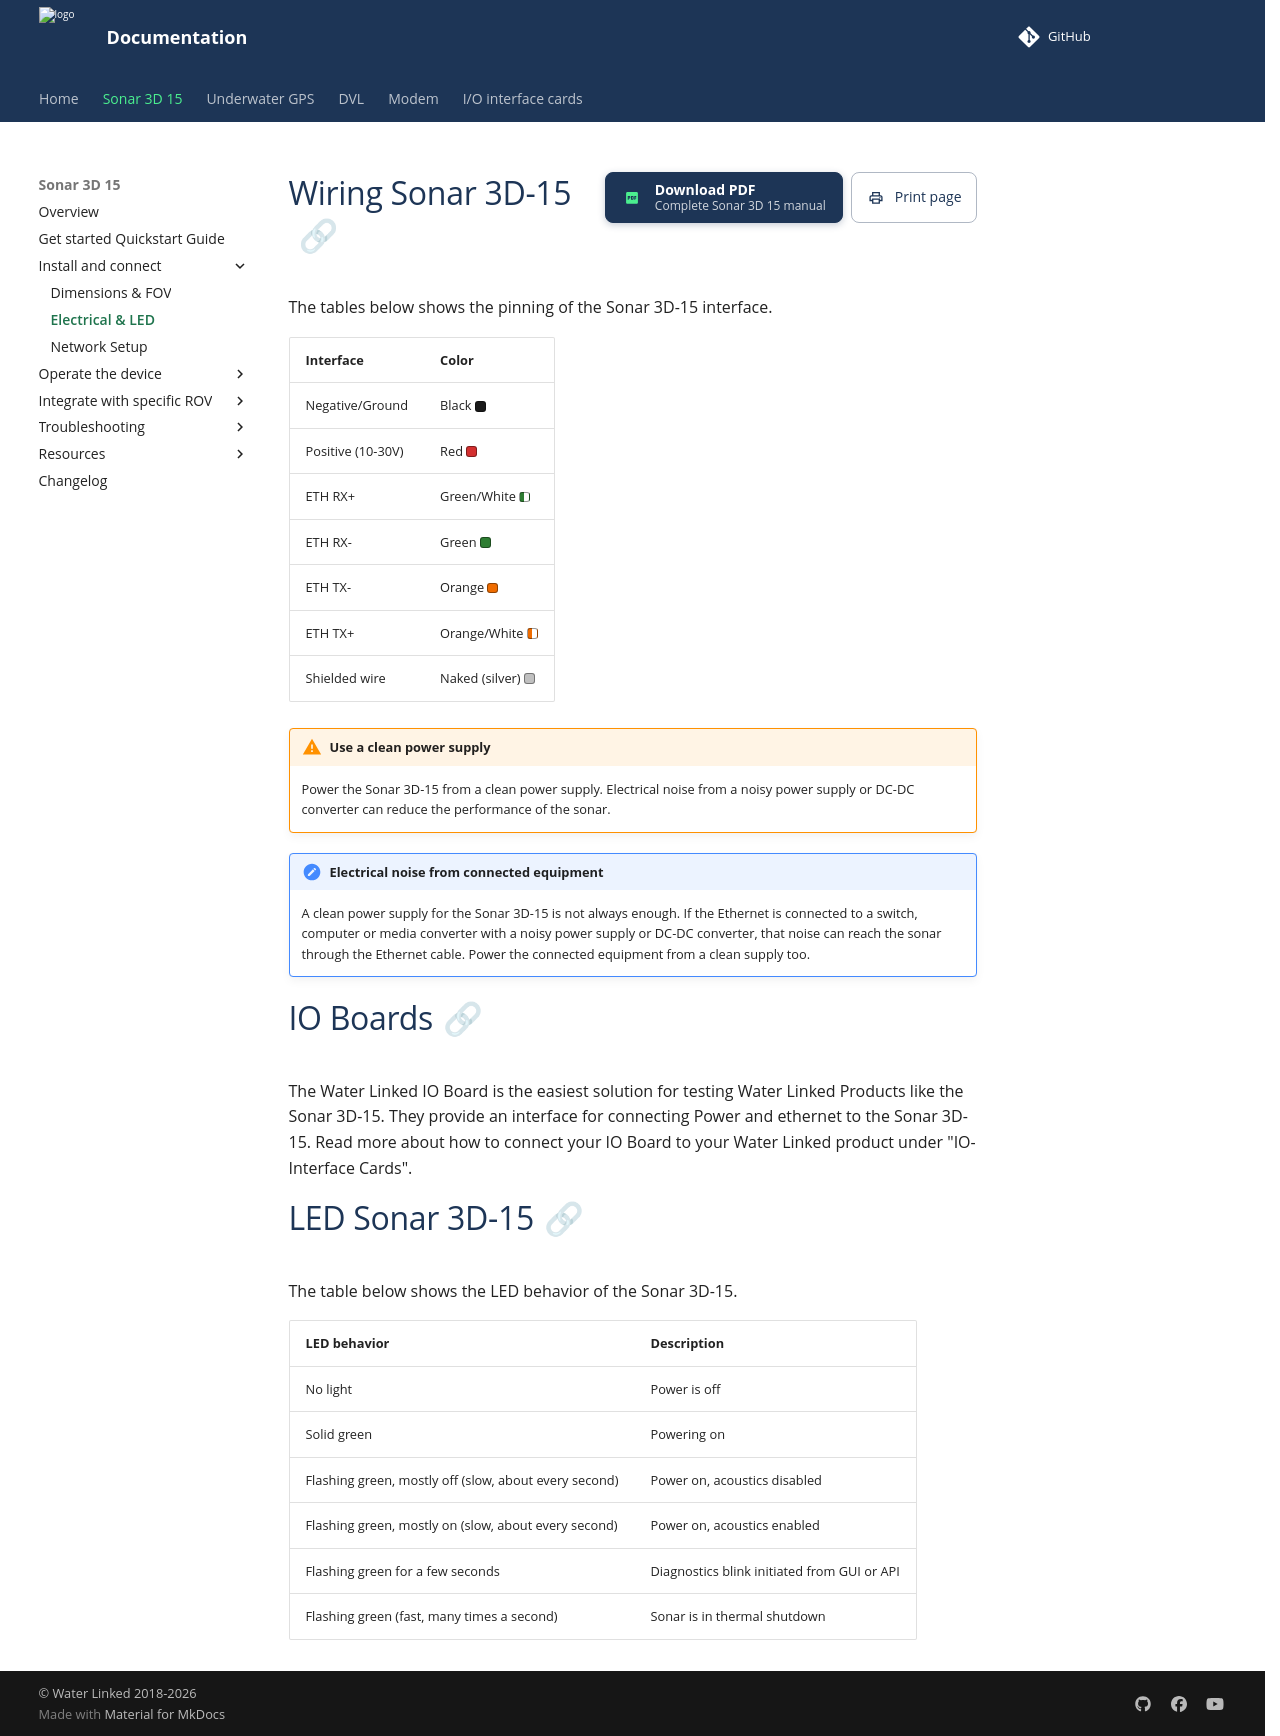

repository: waterlinked/docs · page: sonar-3d/sonar-3d-15-electrical/index.html · generator: mkdocs

# Wiring Sonar 3D-15

The tables below shows the pinning of the Sonar 3D-15 interface.

| Interface         | Color         |
| :-----------------| :-------------|
| Negative/Ground   | Black          <span class="swatch c-black"></span>|
| Positive (10-30V) | Red            <span class="swatch c-red"></span>|
| ETH RX+           | Green/White    <span class="swatch c-green-white"></span>|
| ETH RX-           | Green          <span class="swatch c-green"></span>|
| ETH TX-           | Orange         <span class="swatch c-orange"></span>|
| ETH TX+           | Orange/White   <span class="swatch c-orange-white"></span>|
| Shielded wire     | Naked (silver) <span class="swatch c-silver"></span>| 

!!! warning "Use a clean power supply"
    Power the Sonar 3D-15 from a clean power supply. Electrical noise from a noisy power supply or DC-DC converter can reduce the performance of the sonar.

!!! note "Electrical noise from connected equipment"
    A clean power supply for the Sonar 3D-15 is not always enough. If the Ethernet is connected to a switch, computer or media converter with a noisy power supply or DC-DC converter, that noise can reach the sonar through the Ethernet cable. Power the connected equipment from a clean supply too.

# IO Boards
The Water Linked IO Board is the easiest solution for testing Water Linked Products like the Sonar 3D-15. They provide an interface for connecting Power and ethernet to the Sonar 3D-15. Read more about how to connect your IO Board to your Water Linked product under "IO-Interface Cards".

# LED Sonar 3D-15

The table below shows the LED behavior of the Sonar 3D-15.

| LED behavior          | Description                   |
| :---------------------| :-----------------------------|
| No light | Power is off |
| Solid green | Powering on |
| Flashing green, mostly off (slow, about every second) | Power on, acoustics disabled |
| Flashing green, mostly on (slow, about every second)  | Power on, acoustics enabled |
| Flashing green for a few seconds | Diagnostics blink initiated from GUI or API |
| Flashing green (fast, many times a second) | Sonar is in thermal shutdown |
